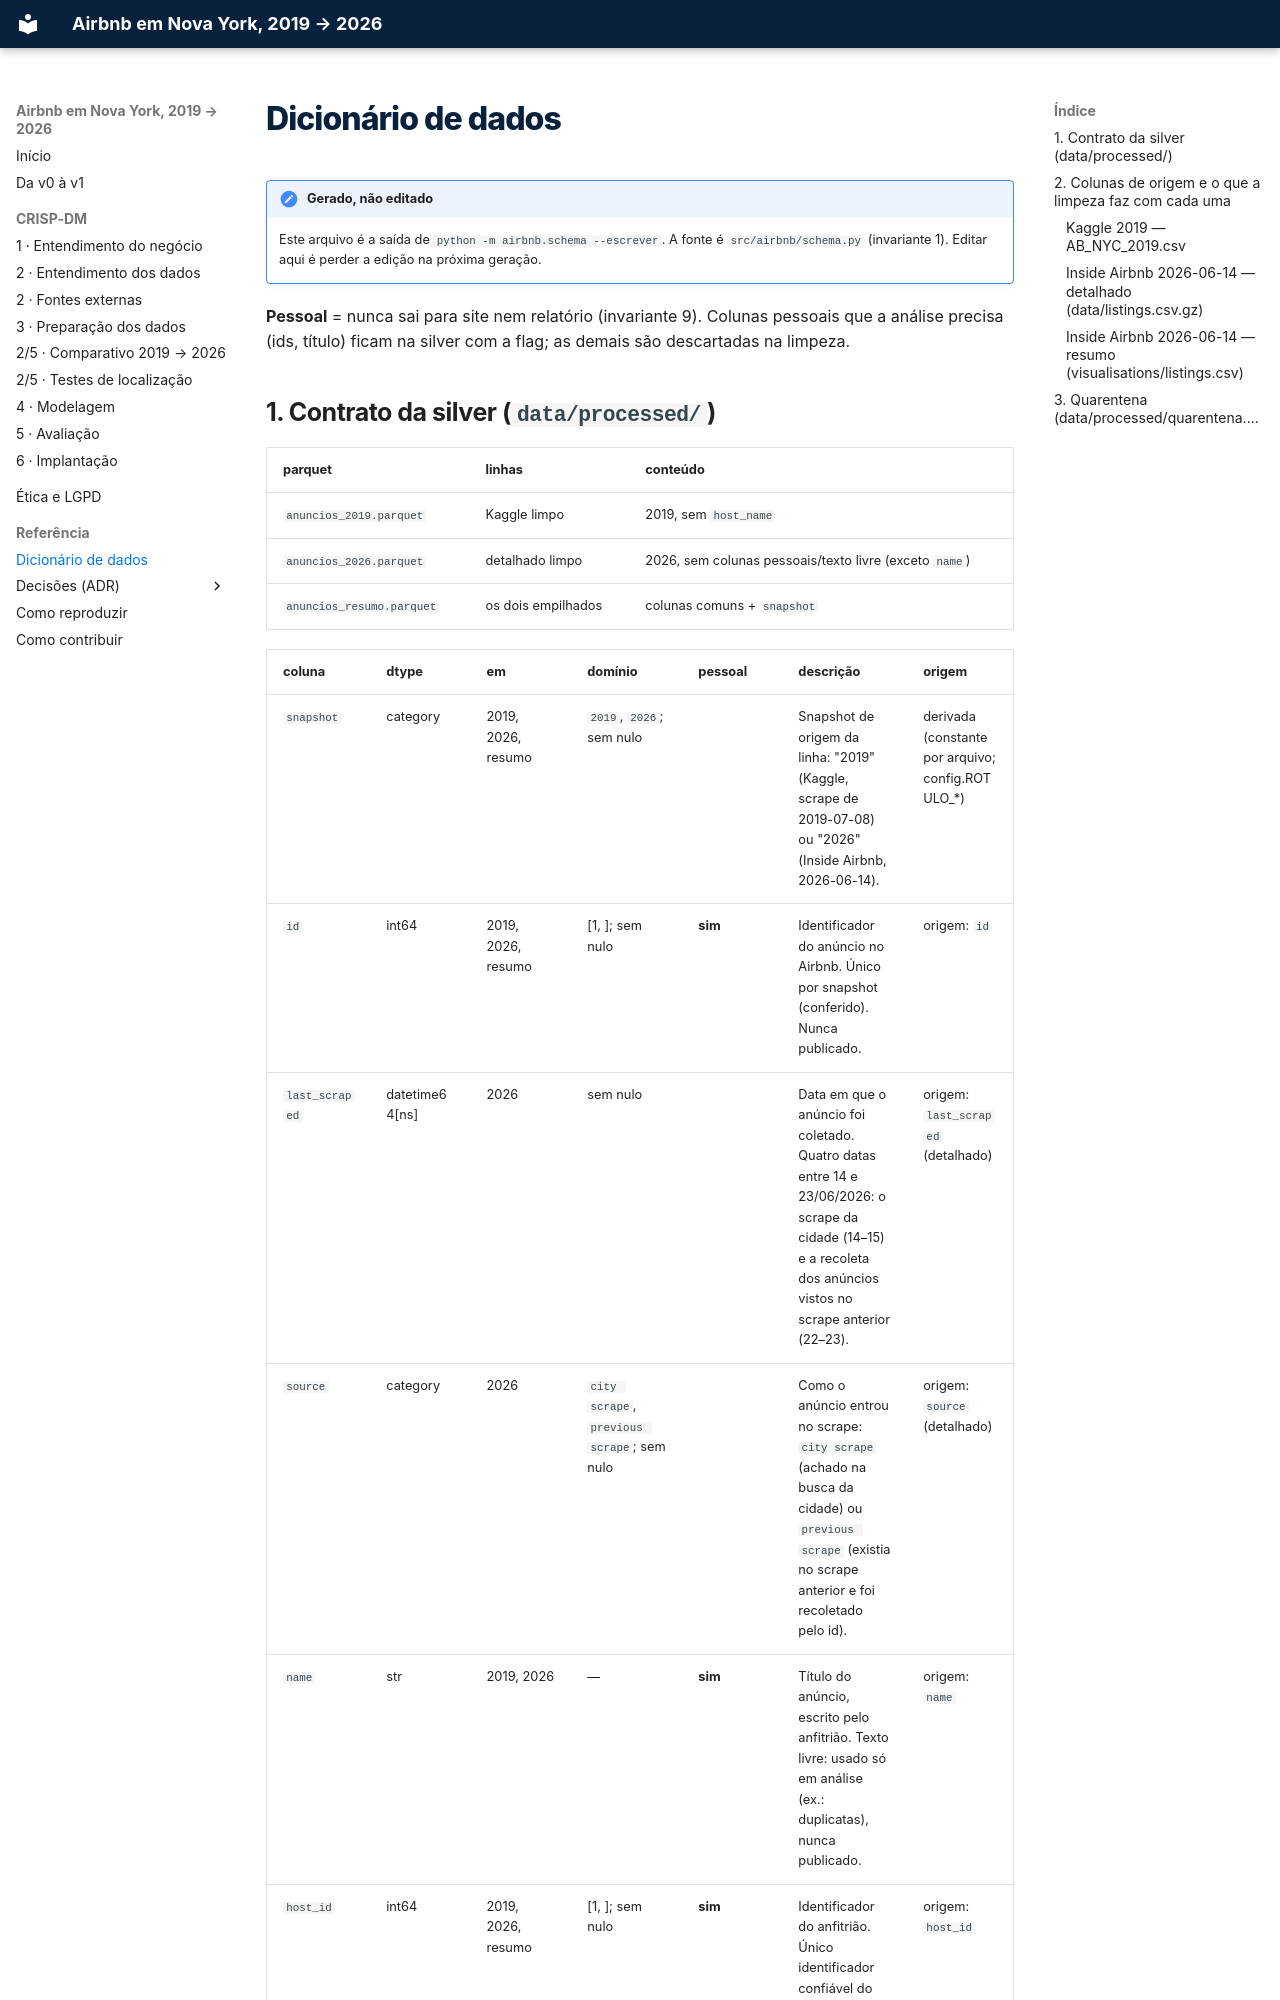

repository: felipe44776-eseg/data-science-2-eseg-airbnb-nyc · page: dicionario-dados/index.html · generator: mkdocs

# Dicionário de dados

!!! note "Gerado, não editado"
    Este arquivo é a saída de `python -m airbnb.schema --escrever`. A fonte é
    `src/airbnb/schema.py` (invariante 1). Editar aqui é perder a edição na próxima geração.

**Pessoal** = nunca sai para site nem relatório (invariante 9). Colunas pessoais que a
análise precisa (ids, título) ficam na silver com a flag; as demais são descartadas na limpeza.
